Labelled photos from "preprocessed", an image-classification folder in sebastianjarap/MelanomaDetection. The possible labels are: benign, malignant.

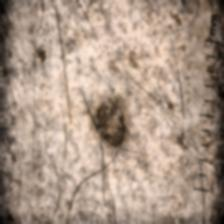
Label: benign

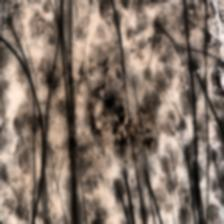
Label: malignant

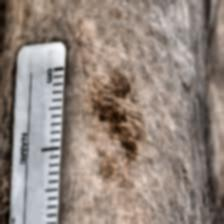
Label: malignant

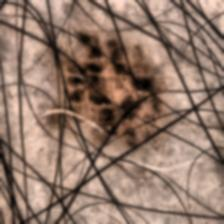
Label: benign

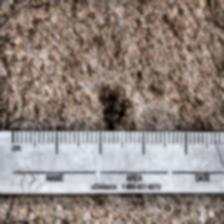
Label: malignant

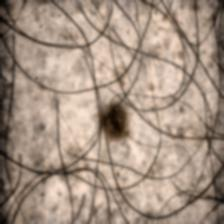
Label: benign
